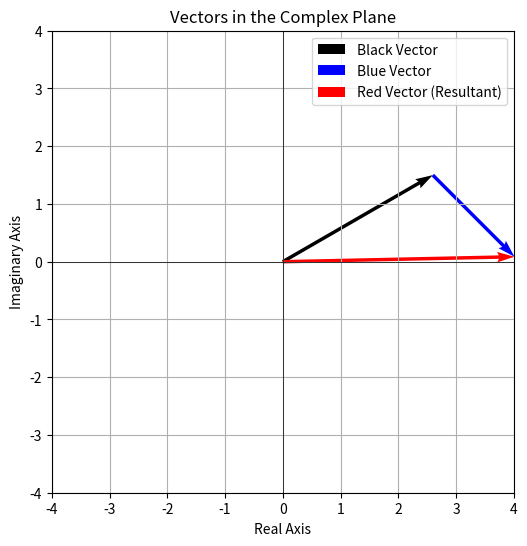

Here is the Python script that generated this plot:
import matplotlib.pyplot as plt
import numpy as np

# Define the magnitudes and angles of the black and blue vectors
black_magnitude = 3
black_angle_degrees = 30
blue_magnitude = 2
blue_angle_degrees = -45

# Convert angles from degrees to radians
black_angle_radians = np.radians(black_angle_degrees)
blue_angle_radians = np.radians(blue_angle_degrees)

# Compute the components of the black and blue vectors
black_x = black_magnitude * np.cos(black_angle_radians)
black_y = black_magnitude * np.sin(black_angle_radians)
blue_x = blue_magnitude * np.cos(blue_angle_radians)
blue_y = blue_magnitude * np.sin(blue_angle_radians)

# Compute the components of the resultant (red) vector
red_x = black_x + blue_x
red_y = black_y + blue_y

# Plot the vectors
plt.figure(figsize=(8, 6))
plt.quiver(0, 0, black_x, black_y, angles='xy', scale_units='xy', scale=1, color='black', label='Black Vector')
plt.quiver(black_x, black_y, blue_x, blue_y, angles='xy', scale_units='xy', scale=1, color='blue', label='Blue Vector')
plt.quiver(0, 0, red_x, red_y, angles='xy', scale_units='xy', scale=1, color='red', label='Red Vector (Resultant)')

# Set limits and labels
plt.xlim(-4, 4)
plt.ylim(-4, 4)
plt.xlabel('Real Axis')
plt.ylabel('Imaginary Axis')
plt.title('Vectors in the Complex Plane')
plt.legend()

# Display the plot
plt.grid()
plt.axhline(0, color='black',linewidth=0.5)
plt.axvline(0, color='black',linewidth=0.5)
plt.gca().set_aspect('equal', adjustable='box')
plt.show()
